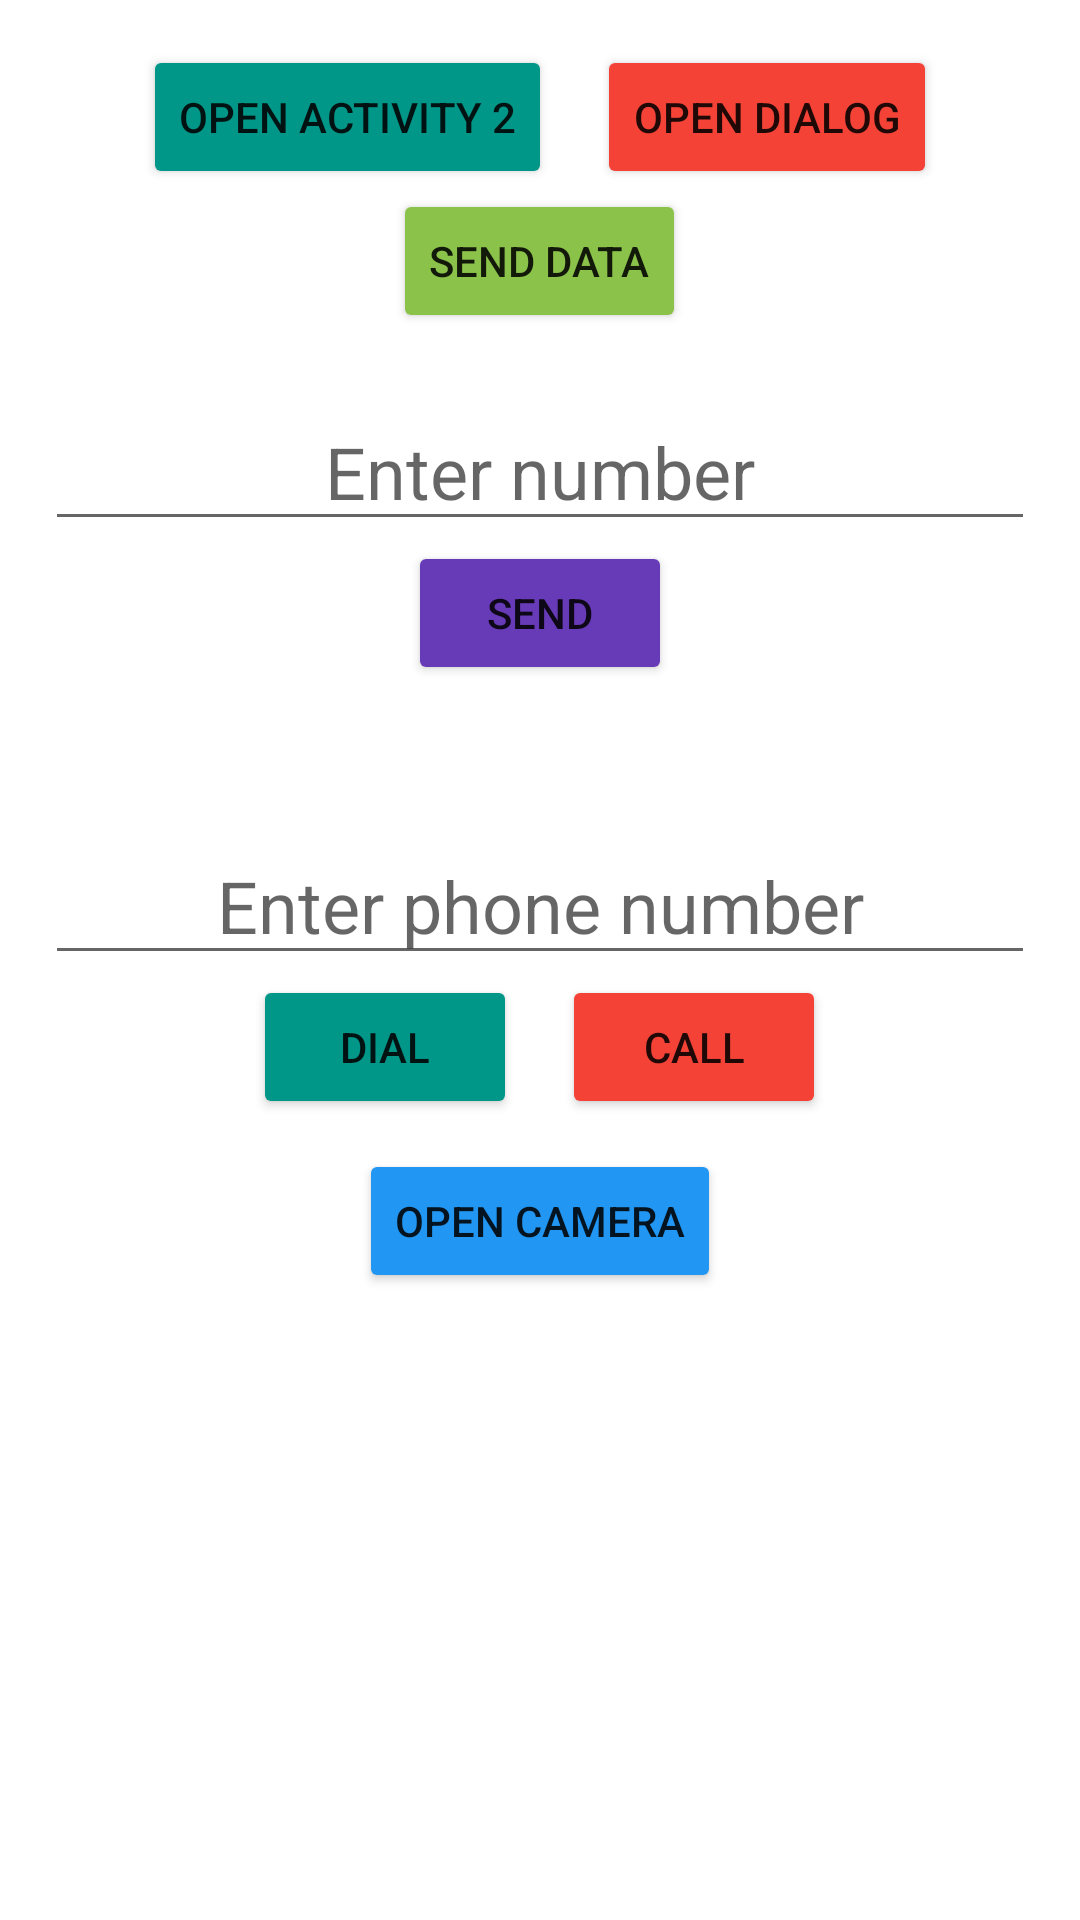

Here is an Android app screen rendered from its layout file. Give the layout XML and the strings, colors and styles it references.
<!-- AndroidManifest.xml: application theme Theme.ActivityAndIntent_Example -->
<!-- res/layout/activity_main.xml -->
<?xml version="1.0" encoding="utf-8"?>
<LinearLayout xmlns:android="http://schemas.android.com/apk/res/android"
    xmlns:app="http://schemas.android.com/apk/res-auto"
    xmlns:tools="http://schemas.android.com/tools"
    android:layout_width="match_parent"
    android:layout_height="match_parent"
    tools:context=".MainActivity"
    android:orientation="vertical"
    android:padding="15dp">
    <LinearLayout
        android:layout_width="match_parent"
        android:layout_height="wrap_content"
        android:gravity="center">
        <Button
            android:id="@+id/btnOpenActivity2"
            android:layout_width="wrap_content"
            android:layout_height="wrap_content"
            android:text="Open Activity 2"
            android:layout_gravity="center"
            android:backgroundTint="#009688"
            android:layout_marginRight="15dp">
        </Button>
        <Button
            android:id="@+id/btnOpenDialog"
            android:layout_width="wrap_content"
            android:layout_height="wrap_content"
            android:text="Open Dialog"
            android:layout_gravity="center"
            android:backgroundTint="#F44336">
        </Button>
    </LinearLayout>

    <Button
        android:id="@+id/btnSendData"
        android:layout_width="wrap_content"
        android:layout_height="wrap_content"
        android:text="Send Data"
        android:layout_gravity="center"
        android:backgroundTint="#8BC34A"/>

    <EditText
        android:id="@+id/edtNumber"
        android:layout_width="match_parent"
        android:layout_height="wrap_content"
        android:hint="Enter number"
        android:textSize="24sp"
        android:gravity="center"
        android:layout_marginTop="20dp"/>

    <Button
        android:id="@+id/btnSend"
        android:layout_width="wrap_content"
        android:layout_height="wrap_content"
        android:layout_gravity="center"
        android:text="SEND"
        android:backgroundTint="#673AB7"/>
    <TextView
        android:id="@+id/txtResult"
        android:layout_width="match_parent"
        android:layout_height="wrap_content"
        android:textSize="24sp"
        android:textColor="#009688"
        android:gravity="center"/>
    <EditText
        android:id="@+id/edtPhoneNumber"
        android:layout_width="match_parent"
        android:layout_height="wrap_content"
        android:hint="Enter phone number"
        android:textSize="24sp"
        android:gravity="center"
        android:layout_marginTop="15dp"/>
    <LinearLayout
        android:layout_width="match_parent"
        android:layout_height="wrap_content"
        android:gravity="center">
        <Button
            android:id="@+id/btnDial"
            android:layout_width="wrap_content"
            android:layout_height="wrap_content"
            android:text="Dial"
            android:layout_gravity="center"
            android:backgroundTint="#009688"
            android:layout_marginRight="15dp">
        </Button>
        <Button
            android:id="@+id/btnCall"
            android:layout_width="wrap_content"
            android:layout_height="wrap_content"
            android:text="Call"
            android:layout_gravity="center"
            android:backgroundTint="#F44336">
        </Button>
    </LinearLayout>

    <Button
        android:id="@+id/btnOpenCamera"
        android:layout_width="wrap_content"
        android:layout_height="wrap_content"
        android:text="OPEN CAMERA"
        android:layout_gravity="center"
        android:backgroundTint="#2196F3"
        android:layout_marginTop="10dp"/>
    <ImageView
        android:id="@+id/imvPhoto"
        android:layout_width="200dp"
        android:layout_height="250dp"
        android:layout_gravity="center"/>
</LinearLayout>
<!-- resources referenced by this layout -->
<resources>
  <style name="Theme.ActivityAndIntent_Example" parent="Theme.MaterialComponents.DayNight.DarkActionBar">
          
          <item name="colorPrimary">@color/purple_500</item>
          <item name="colorPrimaryVariant">@color/purple_700</item>
          <item name="colorOnPrimary">@color/white</item>
          
          <item name="colorSecondary">@color/teal_200</item>
          <item name="colorSecondaryVariant">@color/teal_700</item>
          <item name="colorOnSecondary">@color/black</item>
          
          <item name="android:statusBarColor" tools:targetApi="l">?attr/colorPrimaryVariant</item>
          
      </style>
  <!-- not gathered from this repository: default colours our renderer supplied (Android Studio template values) -->
  <color name="purple_500">#FF6200EE</color>
  <color name="purple_700">#FF3700B3</color>
  <color name="teal_200">#FF03DAC5</color>
  <color name="teal_700">#FF018786</color>
  <color name="black">#FF000000</color>
  <color name="white">#FFFFFFFF</color>
</resources>
